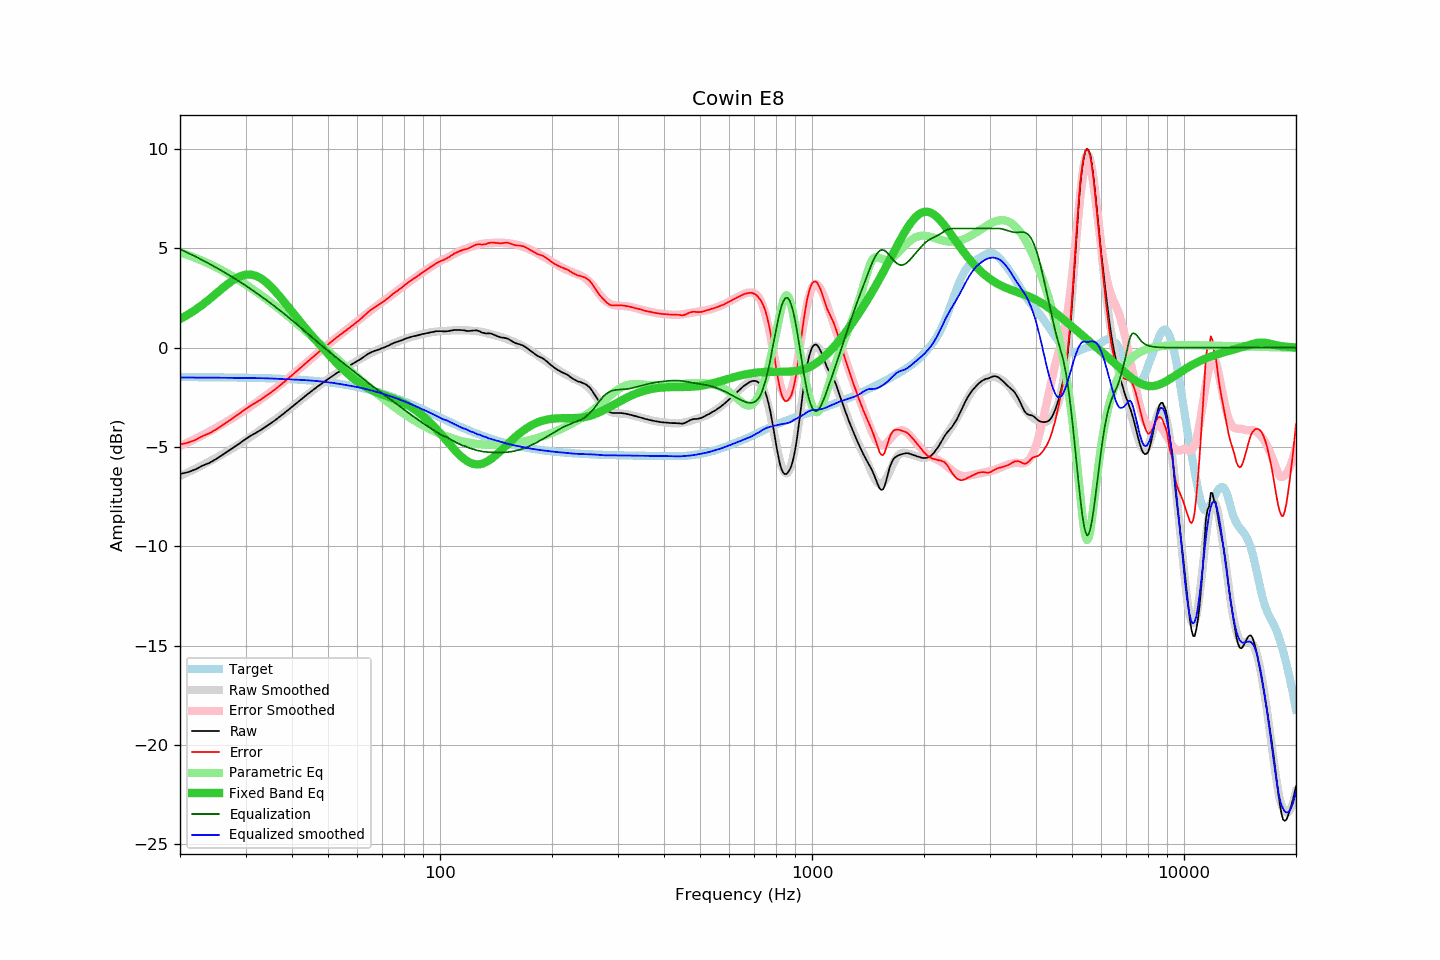

The table this chart was drawn from, first rows:
frequency, raw, error, smoothed, error_smoothed, equalization, parametric_eq, equalized_raw, equalized_smoothed, target
20, -6.36, -4.88, -6.46, -4.96, 4.96, 1.44, -1.40, -1.50, -1.48
21, -6.27, -4.79, -6.28, -4.77, 4.77, 1.66, -1.50, -1.50, -1.48
22, -6.13, -4.64, -6.09, -4.59, 4.59, 1.90, -1.54, -1.51, -1.49
23, -5.94, -4.45, -5.91, -4.40, 4.40, 2.17, -1.54, -1.51, -1.49
24, -5.80, -4.31, -5.73, -4.22, 4.22, 2.44, -1.58, -1.51, -1.49
25, -5.61, -4.12, -5.55, -4.04, 4.04, 2.72, -1.57, -1.51, -1.49
26, -5.40, -3.90, -5.37, -3.85, 3.85, 2.99, -1.55, -1.51, -1.50
27, -5.20, -3.70, -5.19, -3.67, 3.67, 3.23, -1.53, -1.52, -1.50
28, -5.00, -3.50, -5.01, -3.49, 3.49, 3.44, -1.51, -1.52, -1.50
29, -4.80, -3.29, -4.84, -3.31, 3.31, 3.59, -1.49, -1.53, -1.51
30, -4.61, -3.10, -4.66, -3.13, 3.13, 3.67, -1.48, -1.53, -1.51
31, -4.43, -2.91, -4.48, -2.95, 2.95, 3.68, -1.48, -1.53, -1.52
32, -4.29, -2.76, -4.30, -2.77, 2.77, 3.62, -1.52, -1.53, -1.52
33, -4.14, -2.61, -4.13, -2.59, 2.59, 3.49, -1.55, -1.54, -1.53
34, -3.98, -2.44, -3.96, -2.42, 2.42, 3.31, -1.56, -1.54, -1.54
35, -3.82, -2.27, -3.79, -2.24, 2.24, 3.09, -1.58, -1.55, -1.55
36, -3.66, -2.11, -3.63, -2.07, 2.07, 2.85, -1.59, -1.56, -1.55
37, -3.49, -1.93, -3.47, -1.90, 1.90, 2.60, -1.59, -1.57, -1.56
38, -3.32, -1.75, -3.31, -1.72, 1.72, 2.33, -1.59, -1.58, -1.57
39, -3.15, -1.57, -3.15, -1.55, 1.55, 2.07, -1.59, -1.59, -1.58
40, -2.98, -1.39, -2.99, -1.38, 1.38, 1.82, -1.60, -1.60, -1.59
41, -2.82, -1.22, -2.83, -1.21, 1.21, 1.57, -1.60, -1.61, -1.60
42, -2.66, -1.04, -2.67, -1.05, 1.05, 1.32, -1.61, -1.62, -1.62
43, -2.50, -0.87, -2.51, -0.88, 0.88, 1.09, -1.62, -1.63, -1.63
44, -2.35, -0.71, -2.36, -0.72, 0.72, 0.87, -1.63, -1.64, -1.64
45, -2.21, -0.55, -2.22, -0.56, 0.56, 0.65, -1.65, -1.66, -1.66
46, -2.08, -0.41, -2.08, -0.41, 0.41, 0.45, -1.67, -1.67, -1.67
47, -1.94, -0.25, -1.94, -0.26, 0.26, 0.25, -1.68, -1.69, -1.69
48, -1.82, -0.11, -1.82, -0.11, 0.11, 0.05, -1.71, -1.70, -1.71
49, -1.70, 0.02, -1.70, 0.03, -0.03, -0.13, -1.73, -1.72, -1.72
50, -1.58, 0.16, -1.58, 0.16, -0.16, -0.31, -1.74, -1.74, -1.74
51, -1.47, 0.29, -1.47, 0.29, -0.29, -0.49, -1.76, -1.76, -1.76
52, -1.36, 0.42, -1.37, 0.42, -0.42, -0.65, -1.77, -1.78, -1.78
53, -1.26, 0.55, -1.27, 0.54, -0.54, -0.81, -1.80, -1.81, -1.80
54, -1.17, 0.66, -1.18, 0.66, -0.66, -0.96, -1.83, -1.83, -1.83
55, -1.08, 0.77, -1.08, 0.77, -0.77, -1.11, -1.85, -1.86, -1.85
56, -1.00, 0.88, -0.99, 0.89, -0.89, -1.24, -1.89, -1.88, -1.88
57, -0.91, 0.99, -0.90, 1.01, -1.01, -1.37, -1.91, -1.91, -1.90
58, -0.83, 1.10, -0.82, 1.12, -1.12, -1.49, -1.95, -1.93, -1.93
59, -0.75, 1.20, -0.73, 1.23, -1.23, -1.60, -1.98, -1.96, -1.95
60, -0.67, 1.31, -0.65, 1.34, -1.34, -1.71, -2.01, -1.99, -1.98
61, -0.59, 1.42, -0.57, 1.45, -1.45, -1.80, -2.04, -2.02, -2.01
62, -0.50, 1.54, -0.49, 1.55, -1.55, -1.89, -2.05, -2.05, -2.04
63, -0.41, 1.66, -0.42, 1.66, -1.66, -1.97, -2.07, -2.08, -2.07
64, -0.32, 1.78, -0.35, 1.76, -1.76, -2.04, -2.08, -2.11, -2.10
65, -0.25, 1.89, -0.28, 1.86, -1.86, -2.11, -2.11, -2.14, -2.13
66, -0.20, 1.97, -0.22, 1.95, -1.95, -2.17, -2.15, -2.17, -2.17
67, -0.15, 2.05, -0.16, 2.05, -2.05, -2.22, -2.19, -2.21, -2.20
68, -0.11, 2.13, -0.11, 2.14, -2.14, -2.27, -2.24, -2.24, -2.24
69, -0.07, 2.20, -0.05, 2.22, -2.22, -2.32, -2.29, -2.28, -2.27
70, -0.02, 2.29, -0.00, 2.31, -2.31, -2.36, -2.33, -2.31, -2.31
71, 0.02, 2.37, 0.04, 2.39, -2.39, -2.40, -2.37, -2.35, -2.34
72, 0.07, 2.45, 0.09, 2.48, -2.48, -2.44, -2.40, -2.39, -2.38
73, 0.12, 2.54, 0.13, 2.56, -2.56, -2.49, -2.44, -2.43, -2.42
74, 0.18, 2.64, 0.17, 2.64, -2.64, -2.53, -2.46, -2.47, -2.46
75, 0.23, 2.73, 0.22, 2.72, -2.72, -2.57, -2.49, -2.50, -2.50
76, 0.27, 2.81, 0.26, 2.80, -2.80, -2.61, -2.53, -2.54, -2.54
77, 0.30, 2.88, 0.30, 2.88, -2.88, -2.66, -2.58, -2.58, -2.58
78, 0.34, 2.96, 0.34, 2.96, -2.96, -2.70, -2.62, -2.62, -2.62
79, 0.37, 3.03, 0.38, 3.04, -3.04, -2.75, -2.67, -2.66, -2.66
... 553 more rows
